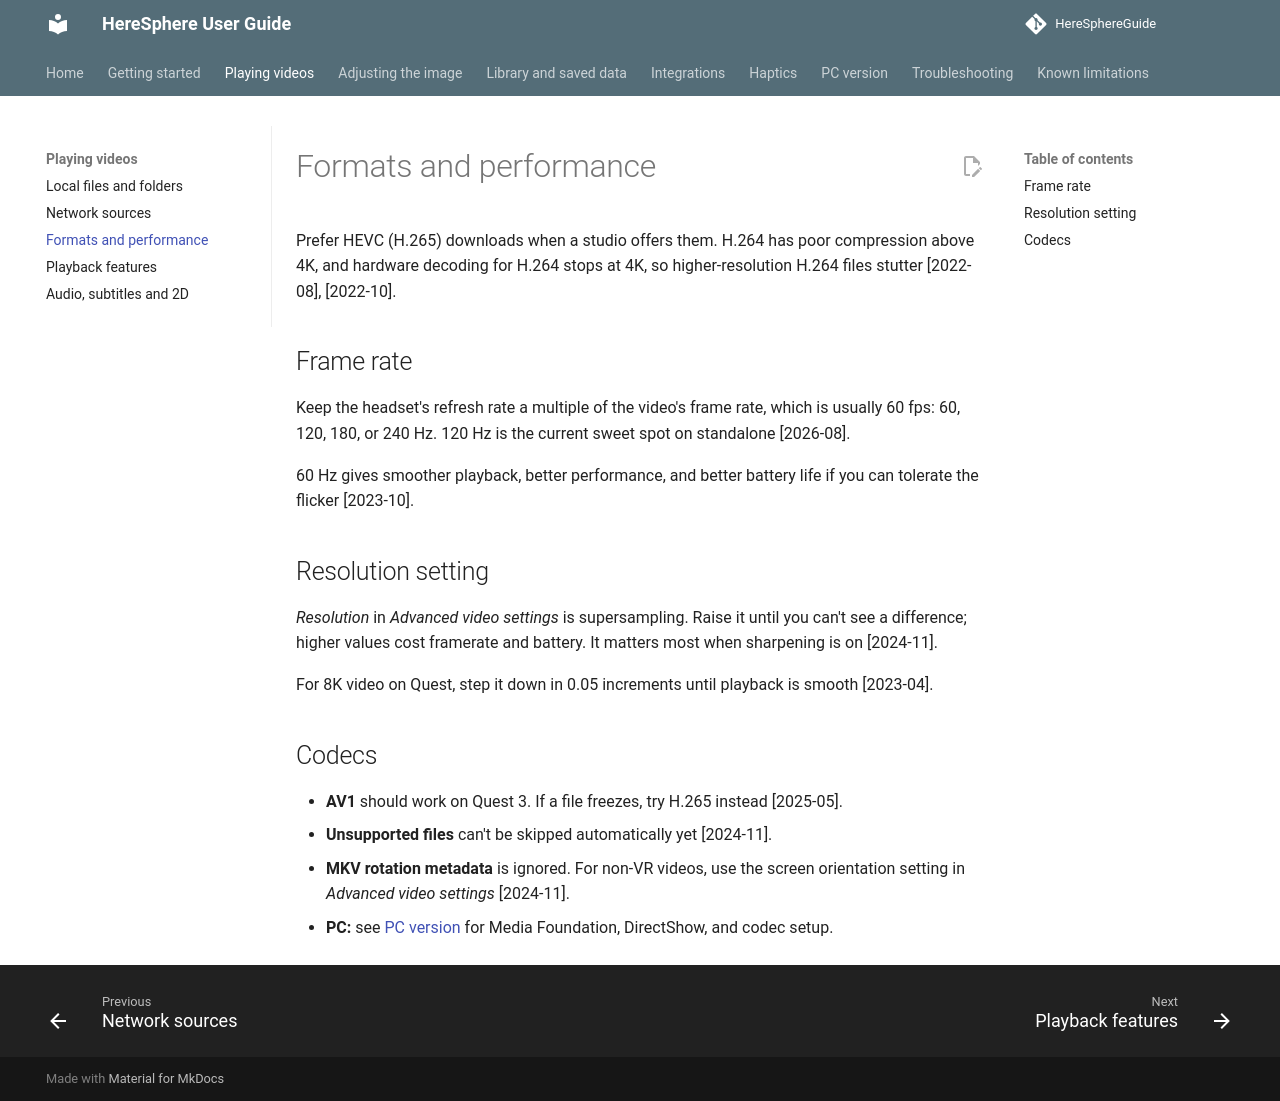

repository: nonheinous/HereSphereGuide · page: playing-videos/formats-and-performance/index.html · generator: mkdocs

# Formats and performance

Prefer HEVC (H.265) downloads when a studio offers them. H.264 has poor compression above 4K, and hardware decoding for H.264 stops at 4K, so higher-resolution H.264 files stutter [2022-08], [2022-10].

## Frame rate

Keep the headset's refresh rate a multiple of the video's frame rate, which is usually 60 fps: 60, 120, 180, or 240 Hz. 120 Hz is the current sweet spot on standalone [2026-08].

60 Hz gives smoother playback, better performance, and better battery life if you can tolerate the flicker [2023-10].

## Resolution setting

*Resolution* in *Advanced video settings* is supersampling. Raise it until you can't see a difference; higher values cost framerate and battery. It matters most when sharpening is on [2024-11].

For 8K video on Quest, step it down in 0.05 increments until playback is smooth [2023-04].

## Codecs

- **AV1** should work on Quest 3. If a file freezes, try H.265 instead [2025-05].
- **Unsupported files** can't be skipped automatically yet [2024-11].
- **MKV rotation metadata** is ignored. For non-VR videos, use the screen orientation setting in *Advanced video settings* [2024-11].
- **PC:** see [PC version](../pc-version.md) for Media Foundation, DirectShow, and codec setup.
